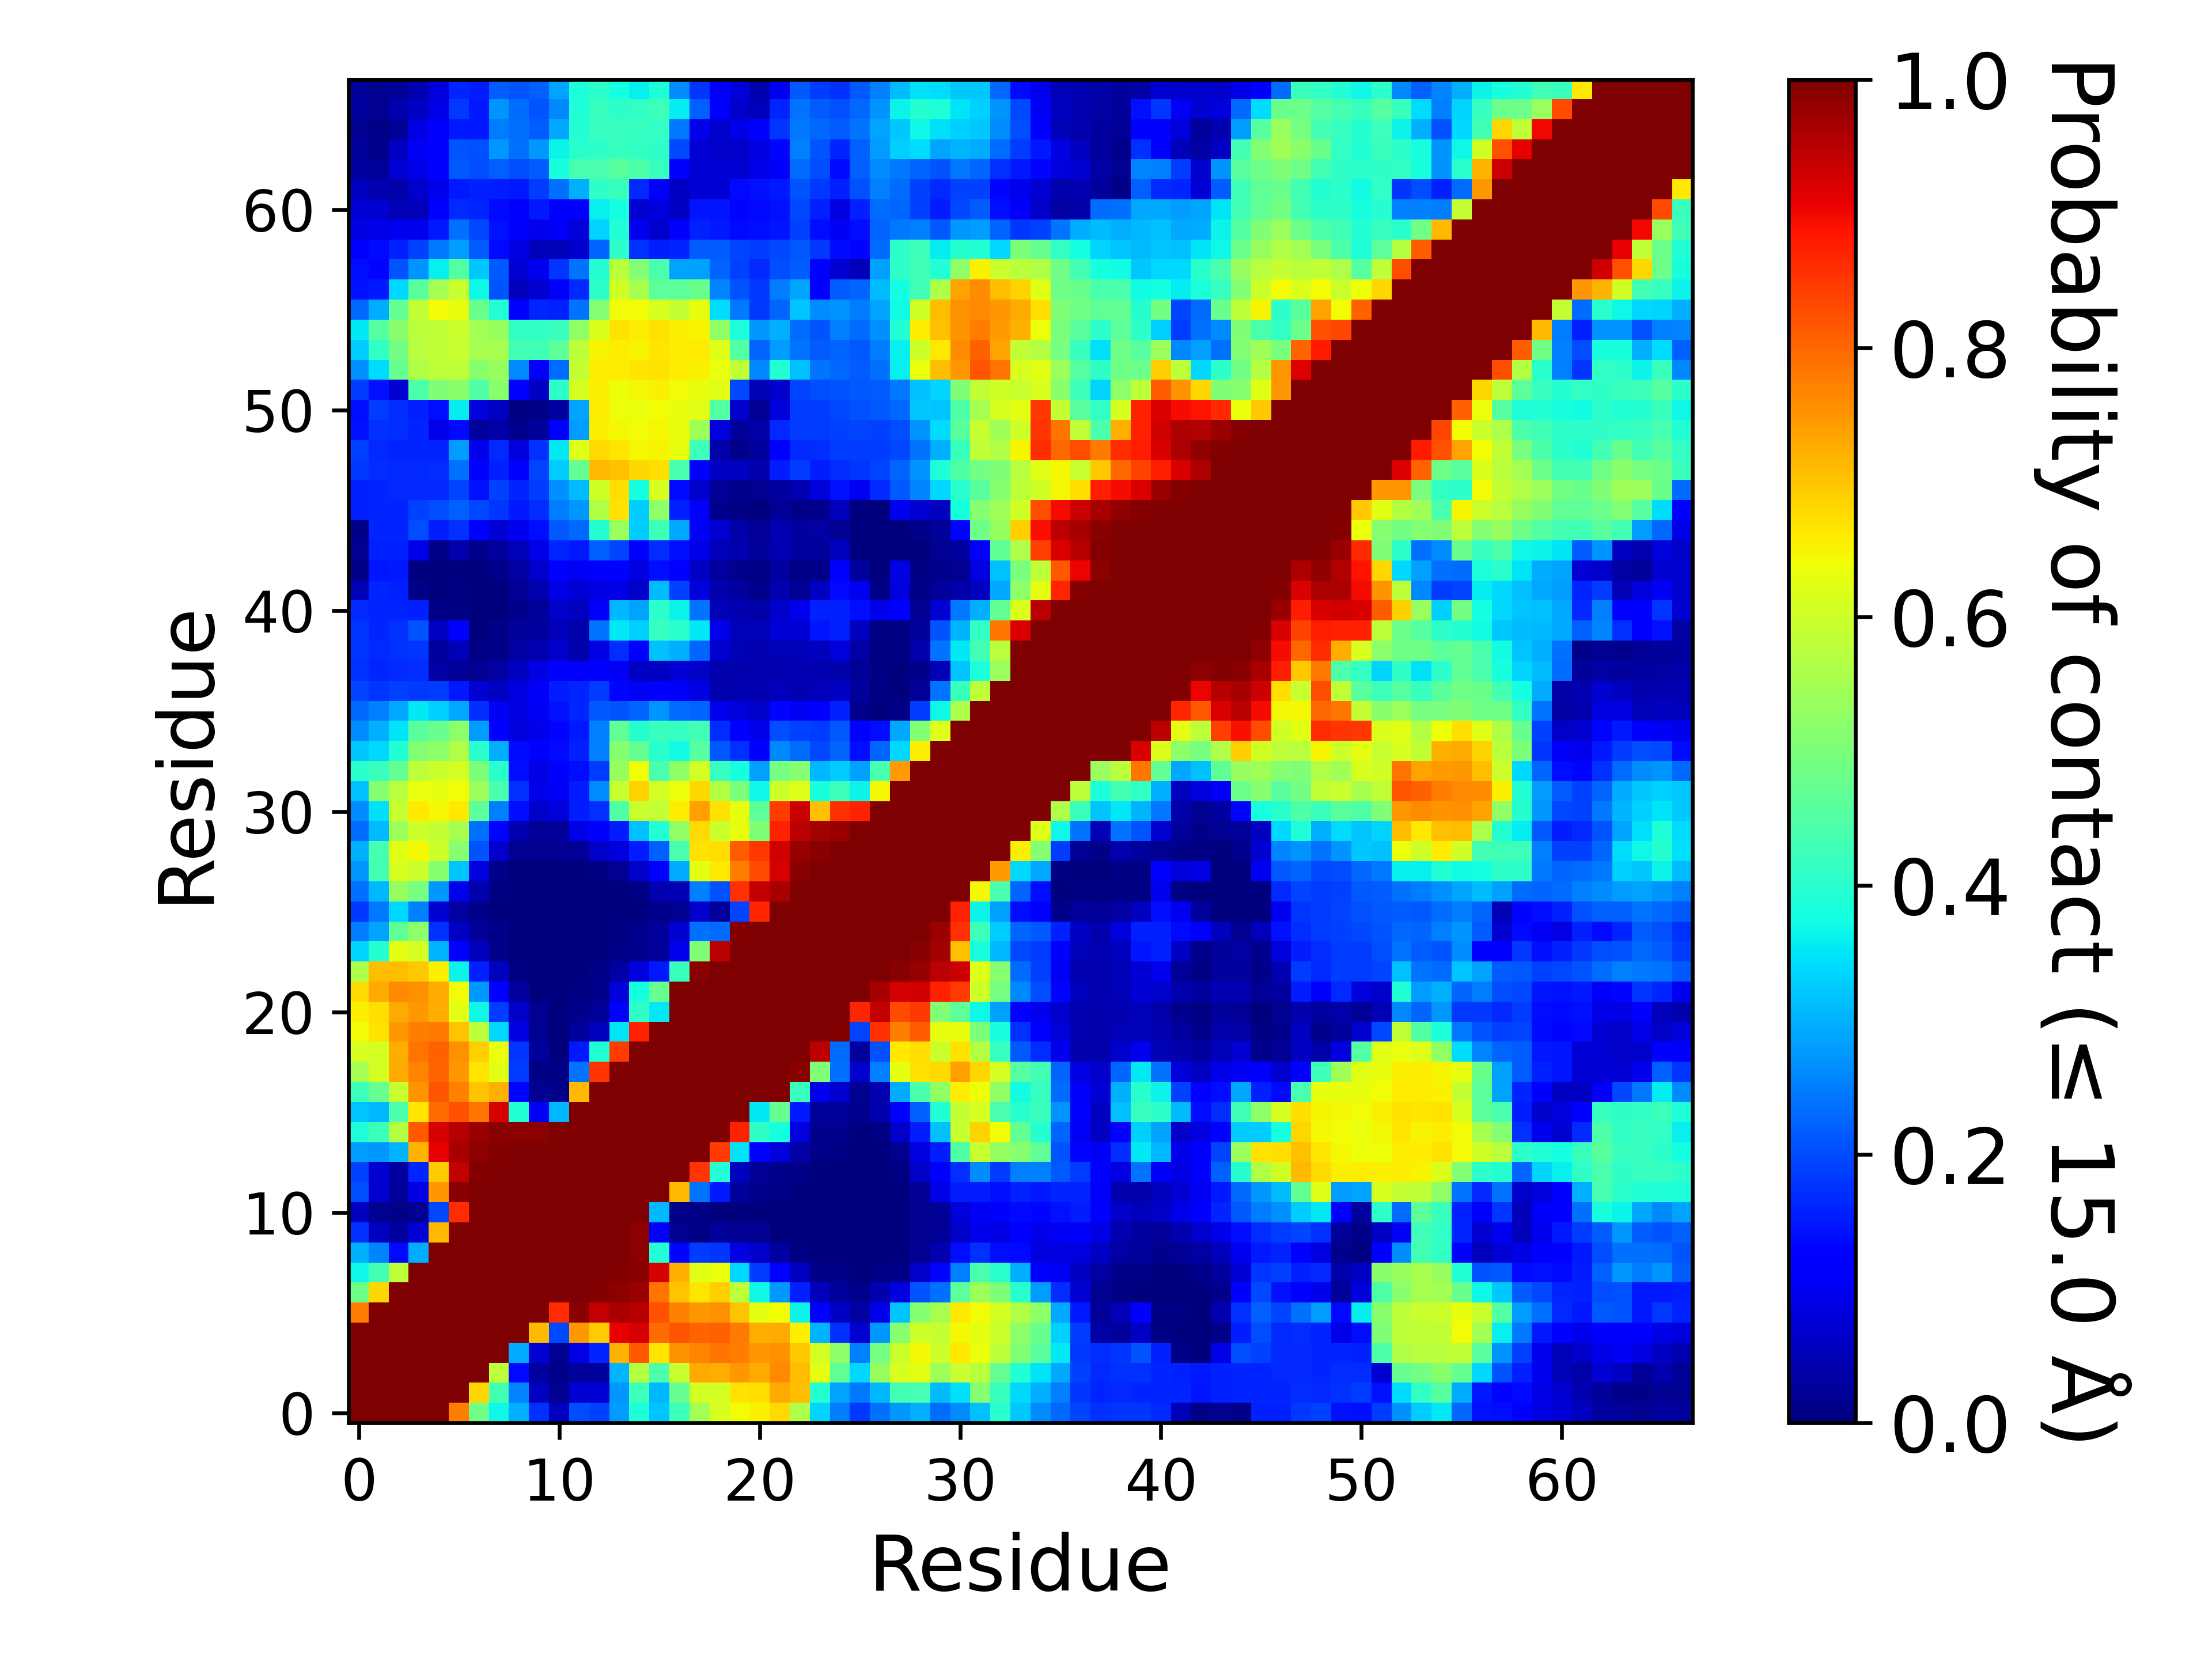

The table this chart was drawn from, first rows:
, 1, 2, 3, 4, 5, 6, 7, 8, 9, 10, 11, 12, 13, 14, 15, 16, 17, 18, 19, 20, 21, 22, 23
1, 1.0, 1.0, 1.0, 1.0, 1.0, 0.7769, 0.4882, 0.3676, 0.2977, 0.1753, 0.05783, 0.2019, 0.1909, 0.2777, 0.3876, 0.3188, 0.4233, 0.5483, 0.6103, 0.6434, 0.6538, 0.679, 0.5601
2, 1.0, 1.0, 1.0, 1.0, 1.0, 1.0, 0.6813, 0.4328, 0.257, 0.0584, 0.01922, 0.07032, 0.07254, 0.2763, 0.4229, 0.3073, 0.4736, 0.6076, 0.6082, 0.6692, 0.675, 0.7299, 0.7101
3, 1.0, 1.0, 1.0, 1.0, 1.0, 1.0, 1.0, 0.5798, 0.135, 0.03111, 0.007893, 0.02568, 0.03122, 0.3043, 0.5682, 0.4426, 0.5918, 0.7302, 0.726, 0.7475, 0.73, 0.763, 0.709
4, 1.0, 1.0, 1.0, 1.0, 1.0, 1.0, 1.0, 1.0, 0.2946, 0.07714, 0.01881, 0.08959, 0.1639, 0.7181, 0.8153, 0.6652, 0.7533, 0.7676, 0.788, 0.7759, 0.7485, 0.7554, 0.6959
5, 1.0, 1.0, 1.0, 1.0, 1.0, 1.0, 1.0, 1.0, 1.0, 0.7123, 0.1977, 0.7465, 0.6923, 0.9069, 0.9221, 0.7946, 0.8183, 0.8037, 0.8079, 0.7804, 0.7235, 0.7287, 0.6561
6, 0.7769, 1.0, 1.0, 1.0, 1.0, 1.0, 1.0, 1.0, 1.0, 1.0, 0.8595, 0.9914, 0.9391, 0.9634, 0.9525, 0.8239, 0.7729, 0.747, 0.754, 0.7, 0.6278, 0.6407, 0.3641
7, 0.4882, 0.6813, 1.0, 1.0, 1.0, 1.0, 1.0, 1.0, 1.0, 1.0, 1.0, 0.9979, 0.9923, 0.9856, 0.9734, 0.787, 0.7014, 0.6678, 0.6889, 0.581, 0.3702, 0.2747, 0.1571
8, 0.3676, 0.4328, 0.5798, 1.0, 1.0, 1.0, 1.0, 1.0, 1.0, 1.0, 1.0, 1.0, 0.999, 0.9952, 0.9921, 0.9227, 0.7221, 0.6238, 0.6358, 0.3398, 0.1855, 0.1239, 0.05587
9, 0.2977, 0.257, 0.135, 0.2946, 1.0, 1.0, 1.0, 1.0, 1.0, 1.0, 1.0, 1.0, 1.0, 0.9981, 0.985, 0.3915, 0.131, 0.1869, 0.177, 0.08879, 0.06568, 0.02869, 0.00434
10, 0.1753, 0.0584, 0.03111, 0.07714, 0.7123, 1.0, 1.0, 1.0, 1.0, 1.0, 1.0, 1.0, 1.0, 1.0, 0.988, 0.1063, 0.01567, 0.007713, 0.02391, 0.01599, 0.01831, 0.002887, 0.001447
11, 0.05783, 0.01922, 0.007893, 0.01881, 0.1977, 0.8595, 1.0, 1.0, 1.0, 1.0, 1.0, 1.0, 1.0, 1.0, 1.0, 0.3086, 0.01135, 0.004333, 0.003193, 0.003553, 0.003873, 0.002153, 0.001967
12, 0.2019, 0.07032, 0.02568, 0.08959, 0.7465, 0.9914, 0.9979, 1.0, 1.0, 1.0, 1.0, 1.0, 1.0, 1.0, 1.0, 1.0, 0.7113, 0.2411, 0.1505, 0.02516, 0.01375, 0.005467, 0.00362
13, 0.1909, 0.07254, 0.03122, 0.1639, 0.6923, 0.9391, 0.9923, 0.999, 1.0, 1.0, 1.0, 1.0, 1.0, 1.0, 1.0, 1.0, 1.0, 0.8553, 0.3941, 0.05779, 0.02269, 0.01499, 0.00834
14, 0.2777, 0.2763, 0.3043, 0.7181, 0.9069, 0.9634, 0.9856, 0.9952, 0.9981, 1.0, 1.0, 1.0, 1.0, 1.0, 1.0, 1.0, 1.0, 1.0, 0.8445, 0.3515, 0.1136, 0.07927, 0.03297
15, 0.3876, 0.4229, 0.5682, 0.8153, 0.9221, 0.9525, 0.9734, 0.9921, 0.985, 0.988, 1.0, 1.0, 1.0, 1.0, 1.0, 1.0, 1.0, 1.0, 1.0, 0.8723, 0.4091, 0.3772, 0.08505
16, 0.3188, 0.3073, 0.4426, 0.6652, 0.7946, 0.8239, 0.787, 0.9227, 0.3915, 0.1063, 0.3086, 1.0, 1.0, 1.0, 1.0, 1.0, 1.0, 1.0, 1.0, 1.0, 0.3532, 0.4746, 0.1516
17, 0.4233, 0.4736, 0.5918, 0.7533, 0.8183, 0.7729, 0.7014, 0.7221, 0.131, 0.01567, 0.01135, 0.7113, 1.0, 1.0, 1.0, 1.0, 1.0, 1.0, 1.0, 1.0, 1.0, 0.9989, 0.4202
18, 0.5483, 0.6076, 0.7302, 0.7676, 0.8037, 0.747, 0.6678, 0.6238, 0.1869, 0.007713, 0.004333, 0.2411, 0.8553, 1.0, 1.0, 1.0, 1.0, 1.0, 1.0, 1.0, 1.0, 1.0, 0.9903
19, 0.6103, 0.6082, 0.726, 0.788, 0.8079, 0.754, 0.6889, 0.6358, 0.177, 0.02391, 0.003193, 0.1505, 0.3941, 0.8445, 1.0, 1.0, 1.0, 1.0, 1.0, 1.0, 1.0, 1.0, 1.0
20, 0.6434, 0.6692, 0.7475, 0.7759, 0.7804, 0.7, 0.581, 0.3398, 0.08879, 0.01599, 0.003553, 0.02516, 0.05779, 0.3515, 0.8723, 1.0, 1.0, 1.0, 1.0, 1.0, 1.0, 1.0, 1.0
21, 0.6538, 0.675, 0.73, 0.7485, 0.7235, 0.6278, 0.3702, 0.1855, 0.06568, 0.01831, 0.003873, 0.01375, 0.02269, 0.1136, 0.4091, 0.3532, 1.0, 1.0, 1.0, 1.0, 1.0, 1.0, 1.0
22, 0.679, 0.7299, 0.763, 0.7554, 0.7287, 0.6407, 0.2747, 0.1239, 0.02869, 0.002887, 0.002153, 0.005467, 0.01499, 0.07927, 0.3772, 0.4746, 0.9989, 1.0, 1.0, 1.0, 1.0, 1.0, 1.0
23, 0.5601, 0.7101, 0.709, 0.6959, 0.6561, 0.3641, 0.1571, 0.05587, 0.00434, 0.001447, 0.001967, 0.00362, 0.00834, 0.03297, 0.08505, 0.1516, 0.4202, 0.9903, 1.0, 1.0, 1.0, 1.0, 1.0
24, 0.3333, 0.3968, 0.6258, 0.6055, 0.3008, 0.1188, 0.05447, 0.01035, 0.0001733, 9.333271111525923e-05, 0.00056, 0.0009533, 0.002753, 0.01103, 0.01384, 0.02682, 0.09404, 0.5041, 0.9461, 1.0, 1.0, 1.0, 1.0
25, 0.2488, 0.2879, 0.4686, 0.5226, 0.175, 0.0593, 0.02465, 0.00916, 0.0006133, 0.0003067, 0.0002, 0.0002267, 0.001187, 0.006227, 0.01498, 0.02605, 0.07088, 0.2354, 0.2341, 0.9956, 1.0, 1.0, 1.0
26, 0.1806, 0.2455, 0.3392, 0.2519, 0.07147, 0.03357, 0.01491, 0.001553, 0.0002267, 5.333297778014813e-05, 0.0003667, 0.0002933, 0.00044, 0.0008267, 0.002793, 0.01537, 0.01847, 0.06796, 0.02716, 0.1934, 0.8683, 1.0, 1.0
27, 0.2356, 0.3066, 0.5323, 0.496, 0.2737, 0.09083, 0.03979, 0.004327, 0.00018, 0.00014, 0.00052, 0.0005667, 0.001113, 0.00316, 0.007433, 0.04237, 0.04415, 0.25, 0.2059, 0.8572, 0.9404, 0.9619, 1.0
28, 0.2749, 0.4306, 0.6114, 0.5965, 0.5145, 0.3202, 0.08213, 0.01109, 0.0006867, 0.00372, 0.0028, 0.0008067, 0.004653, 0.01758, 0.06288, 0.1242, 0.2939, 0.6261, 0.6622, 0.7761, 0.8296, 0.9245, 0.9901
29, 0.2974, 0.4348, 0.6232, 0.6451, 0.6001, 0.5121, 0.2075, 0.06415, 0.01705, 0.01886, 0.01872, 0.02252, 0.06458, 0.08402, 0.1548, 0.2222, 0.4397, 0.6704, 0.6746, 0.812, 0.8496, 0.928, 0.9787
30, 0.2321, 0.3104, 0.5415, 0.5997, 0.5861, 0.5511, 0.2356, 0.1292, 0.04669, 0.02267, 0.02105, 0.09155, 0.1166, 0.1527, 0.3153, 0.391, 0.5273, 0.6791, 0.5944, 0.6293, 0.5055, 0.872, 0.9477
31, 0.2655, 0.3444, 0.5913, 0.6618, 0.6466, 0.6629, 0.4636, 0.2536, 0.1382, 0.06283, 0.07997, 0.1559, 0.1746, 0.4482, 0.5931, 0.587, 0.6586, 0.7414, 0.6704, 0.6294, 0.4624, 0.8449, 0.9306
32, 0.3143, 0.5122, 0.5754, 0.6334, 0.6272, 0.6422, 0.5404, 0.4377, 0.175, 0.09395, 0.1038, 0.1557, 0.2649, 0.5924, 0.6872, 0.6072, 0.6392, 0.6814, 0.5693, 0.5034, 0.3703, 0.6014, 0.6197
33, 0.3994, 0.4181, 0.4708, 0.581, 0.5961, 0.6062, 0.5013, 0.4011, 0.1376, 0.08979, 0.112, 0.1376, 0.1866, 0.5323, 0.6433, 0.4406, 0.526, 0.6093, 0.4171, 0.3824, 0.2821, 0.4958, 0.5135
34, 0.322, 0.3392, 0.3919, 0.5079, 0.523, 0.5629, 0.3998, 0.299, 0.1337, 0.1111, 0.1336, 0.157, 0.2534, 0.5119, 0.4698, 0.4009, 0.3712, 0.4544, 0.2117, 0.1728, 0.1259, 0.2595, 0.2336
35, 0.2621, 0.3007, 0.3479, 0.4601, 0.4778, 0.5205, 0.2786, 0.1283, 0.08405, 0.09726, 0.1325, 0.1508, 0.2525, 0.4671, 0.3955, 0.4183, 0.4151, 0.433, 0.169, 0.1209, 0.09424, 0.2012, 0.1907
36, 0.2285, 0.2503, 0.2903, 0.3529, 0.3313, 0.2906, 0.1706, 0.1037, 0.08743, 0.1042, 0.1443, 0.1627, 0.2143, 0.208, 0.2241, 0.2728, 0.2323, 0.2228, 0.09421, 0.08193, 0.06933, 0.1324, 0.1019
37, 0.1923, 0.1773, 0.1895, 0.1812, 0.1846, 0.1495, 0.07413, 0.06163, 0.08351, 0.1059, 0.1537, 0.1632, 0.187, 0.132, 0.1032, 0.1267, 0.1061, 0.0863, 0.04011, 0.04442, 0.04354, 0.05146, 0.04595
38, 0.175, 0.1627, 0.1646, 0.1714, 0.03403, 0.02302, 0.01709, 0.03239, 0.06025, 0.08628, 0.1195, 0.1089, 0.1231, 0.1032, 0.0587, 0.06105, 0.07428, 0.06515, 0.04063, 0.04157, 0.04181, 0.04654, 0.04581
39, 0.1778, 0.1644, 0.1753, 0.1773, 0.02551, 0.04728, 0.006833, 0.01068, 0.03167, 0.04382, 0.06376, 0.04016, 0.08859, 0.1692, 0.1242, 0.3134, 0.2978, 0.224, 0.06788, 0.05059, 0.04687, 0.05045, 0.04833
40, 0.1774, 0.1635, 0.172, 0.2109, 0.06236, 0.1287, 0.003127, 0.01047, 0.02595, 0.02995, 0.05451, 0.03589, 0.2406, 0.3552, 0.3301, 0.4145, 0.4001, 0.3547, 0.09511, 0.05347, 0.05145, 0.07721, 0.07718
41, 0.1656, 0.1636, 0.1606, 0.1588, 0.005053, 0.00626, 0.0008333, 0.0008733, 0.0145, 0.02458, 0.06445, 0.05816, 0.1073, 0.3068, 0.2867, 0.4032, 0.3665, 0.2383, 0.04984, 0.04457, 0.03825, 0.06817, 0.09378
42, 0.04879, 0.1611, 0.1578, 0.01059, 0.00032, 0.005447, 0.0004867, 0.001093, 0.02043, 0.04061, 0.09107, 0.07469, 0.08687, 0.09321, 0.06628, 0.3104, 0.1907, 0.08163, 0.04047, 0.03063, 0.01421, 0.04096, 0.02118
43, 0.01111, 0.1467, 0.1506, 0.0009, 0.0008067, 0.002567, 0.001153, 0.01247, 0.03247, 0.06907, 0.1191, 0.1054, 0.1208, 0.1157, 0.08803, 0.1386, 0.1162, 0.06085, 0.02751, 0.01466, 0.005747, 0.02759, 0.004307
44, 0.01672, 0.1594, 0.1594, 0.09181, 0.009907, 0.04015, 0.01433, 0.03045, 0.05105, 0.09011, 0.1624, 0.1494, 0.2211, 0.1934, 0.1253, 0.1684, 0.1386, 0.08995, 0.04952, 0.04223, 0.02534, 0.04435, 0.02954
45, 0.01031, 0.1602, 0.1605, 0.1997, 0.1549, 0.1743, 0.1251, 0.07657, 0.1014, 0.1385, 0.2113, 0.2295, 0.3947, 0.5379, 0.3247, 0.4273, 0.2892, 0.1017, 0.07211, 0.03756, 0.0204, 0.04381, 0.02914
46, 0.1565, 0.1626, 0.164, 0.1889, 0.2029, 0.22, 0.1959, 0.1777, 0.1507, 0.1694, 0.2473, 0.2738, 0.5654, 0.6687, 0.3273, 0.5214, 0.1599, 0.1077, 0.01244, 0.005107, 0.00248, 0.02183, 0.008887
47, 0.1593, 0.163, 0.1659, 0.1663, 0.1652, 0.192, 0.1435, 0.1876, 0.1629, 0.1866, 0.2661, 0.311, 0.6029, 0.6752, 0.3764, 0.6129, 0.1361, 0.06847, 0.02044, 0.01245, 0.01658, 0.02883, 0.04455
48, 0.181, 0.1683, 0.1663, 0.1657, 0.1697, 0.2376, 0.1274, 0.1601, 0.1255, 0.192, 0.3258, 0.4692, 0.7132, 0.7052, 0.6809, 0.6741, 0.4358, 0.1258, 0.06227, 0.05646, 0.04047, 0.1542, 0.1846
49, 0.1898, 0.1655, 0.163, 0.164, 0.162, 0.2784, 0.09439, 0.1673, 0.08555, 0.1722, 0.3542, 0.6211, 0.6762, 0.6656, 0.647, 0.6516, 0.6297, 0.422, 0.03677, 0.01235, 0.0282, 0.1114, 0.1649
50, 0.1416, 0.1751, 0.1689, 0.1628, 0.09226, 0.1335, 0.02398, 0.03804, 0.01175, 0.02615, 0.1286, 0.2804, 0.6536, 0.647, 0.6408, 0.6463, 0.6299, 0.5443, 0.08221, 0.02486, 0.03843, 0.1655, 0.1839
51, 0.1373, 0.1855, 0.1709, 0.1602, 0.1404, 0.3558, 0.07818, 0.06238, 0.005707, 0.01167, 0.03045, 0.2861, 0.6567, 0.6391, 0.6357, 0.6412, 0.6323, 0.623, 0.4522, 0.07015, 0.02189, 0.07999, 0.1845
52, 0.1842, 0.1439, 0.0724, 0.4451, 0.5068, 0.5192, 0.4456, 0.5158, 0.1152, 0.05902, 0.4044, 0.6095, 0.6535, 0.6394, 0.6447, 0.6541, 0.6425, 0.6315, 0.6234, 0.1973, 0.04755, 0.06991, 0.1914
53, 0.2691, 0.3402, 0.4731, 0.5655, 0.5783, 0.5802, 0.519, 0.5343, 0.264, 0.1046, 0.231, 0.5872, 0.6577, 0.6594, 0.6653, 0.671, 0.6588, 0.6557, 0.6361, 0.5822, 0.2596, 0.394, 0.3162
54, 0.3263, 0.4103, 0.4917, 0.5711, 0.5843, 0.5906, 0.5543, 0.5519, 0.4301, 0.4258, 0.4641, 0.5786, 0.6496, 0.66, 0.6511, 0.6677, 0.6581, 0.659, 0.6199, 0.451, 0.2252, 0.2805, 0.2415
55, 0.3523, 0.4544, 0.5169, 0.5763, 0.5824, 0.5942, 0.5474, 0.5321, 0.4115, 0.4116, 0.4217, 0.5247, 0.6159, 0.6685, 0.6584, 0.6711, 0.656, 0.6511, 0.5252, 0.384, 0.276, 0.2996, 0.2321
56, 0.2279, 0.2962, 0.4715, 0.5848, 0.643, 0.6327, 0.4793, 0.3916, 0.1191, 0.1605, 0.1591, 0.242, 0.5105, 0.642, 0.6407, 0.6117, 0.5864, 0.6289, 0.3403, 0.2427, 0.1807, 0.2238, 0.3185
57, 0.1413, 0.1507, 0.3367, 0.4592, 0.5471, 0.5921, 0.3691, 0.2072, 0.05304, 0.07202, 0.1081, 0.1665, 0.4034, 0.6016, 0.5524, 0.4648, 0.4619, 0.4788, 0.2547, 0.2081, 0.1828, 0.2464, 0.2888
58, 0.1393, 0.1318, 0.2093, 0.2702, 0.3602, 0.4515, 0.3232, 0.2118, 0.07569, 0.1015, 0.1765, 0.2395, 0.3952, 0.5779, 0.5095, 0.4411, 0.2871, 0.2838, 0.2258, 0.1888, 0.1679, 0.1995, 0.2152
59, 0.1276, 0.1357, 0.1567, 0.1895, 0.2454, 0.2794, 0.217, 0.1344, 0.08725, 0.05111, 0.0543, 0.07019, 0.2228, 0.404, 0.1721, 0.1546, 0.1604, 0.2172, 0.2165, 0.1944, 0.1848, 0.1975, 0.2128
60, 0.08915, 0.09262, 0.1007, 0.09462, 0.1487, 0.2364, 0.1975, 0.1444, 0.118, 0.09381, 0.1093, 0.08063, 0.3328, 0.3909, 0.1001, 0.06916, 0.1166, 0.1569, 0.1508, 0.1363, 0.1392, 0.1465, 0.189
... 7 more rows
